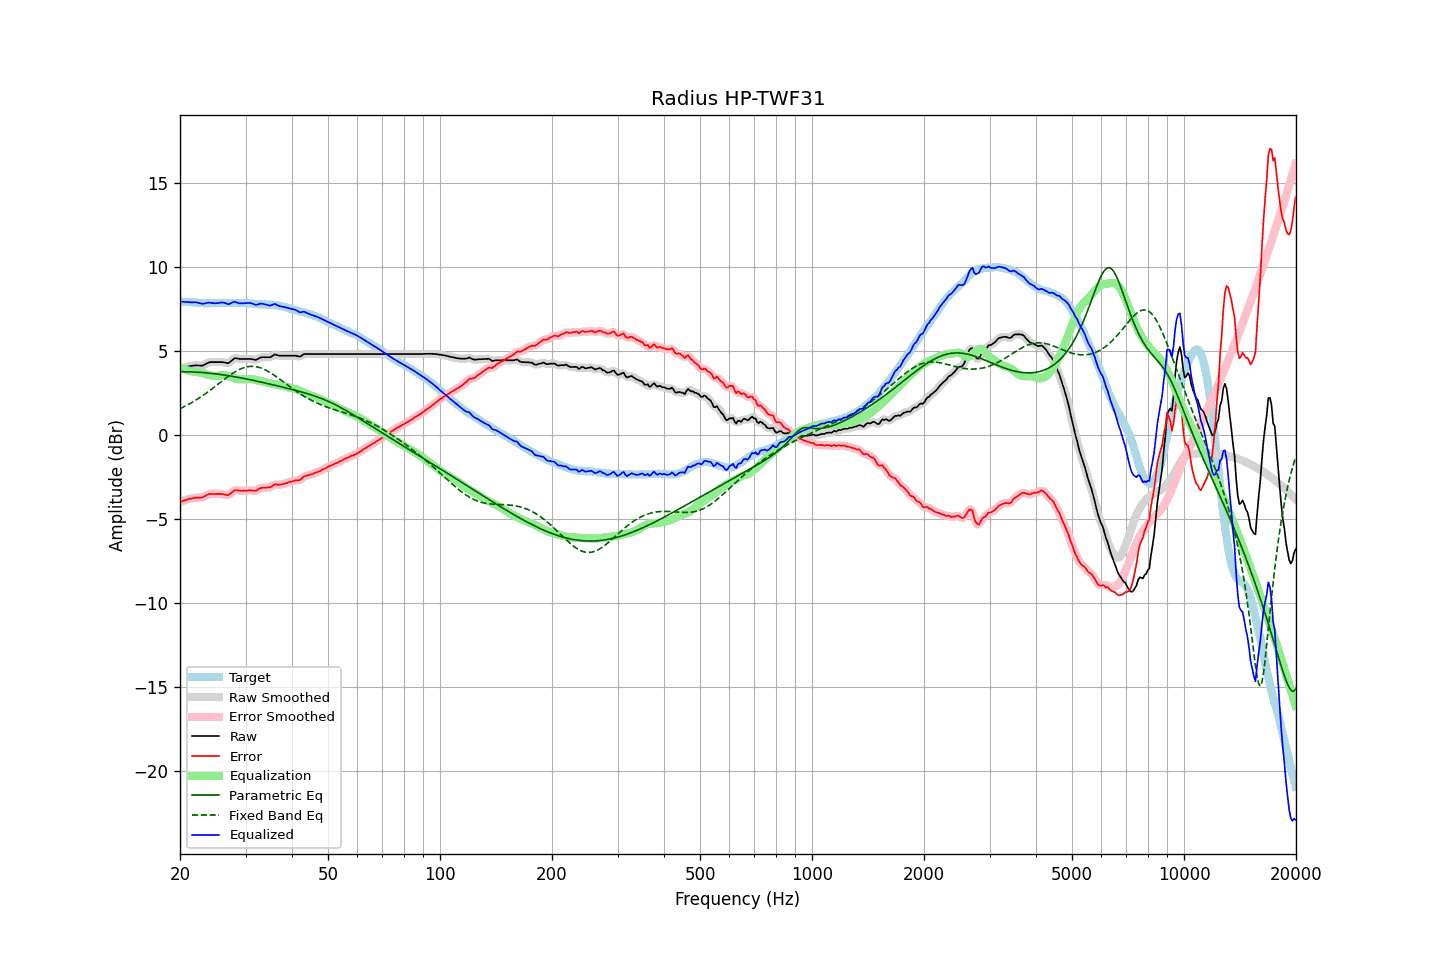

The file beside this chart, header and first rows:
frequency, raw, error, smoothed, error_smoothed, equalization, parametric_eq, fixed_band_eq, equalized_raw, equalized_smoothed, target
20.00, 3.95, -3.98, 3.94, -3.99, 3.99, 3.76, 1.56, 7.93, 7.93, 7.93
20.20, 3.97, -3.95, 3.97, -3.95, 3.95, 3.76, 1.61, 7.92, 7.92, 7.92
20.40, 4.00, -3.91, 4.00, -3.92, 3.92, 3.76, 1.65, 7.91, 7.91, 7.91
20.61, 4.02, -3.89, 4.02, -3.89, 3.88, 3.76, 1.70, 7.90, 7.90, 7.91
20.81, 4.05, -3.84, 4.05, -3.85, 3.85, 3.75, 1.75, 7.90, 7.90, 7.89
21.02, 4.07, -3.82, 4.07, -3.82, 3.83, 3.75, 1.80, 7.89, 7.89, 7.89
21.23, 4.09, -3.79, 4.09, -3.80, 3.80, 3.75, 1.85, 7.89, 7.89, 7.88
21.44, 4.10, -3.79, 4.10, -3.78, 3.78, 3.75, 1.91, 7.88, 7.88, 7.89
21.66, 4.12, -3.76, 4.12, -3.76, 3.77, 3.74, 1.96, 7.88, 7.88, 7.88
21.87, 4.13, -3.74, 4.13, -3.75, 3.76, 3.74, 2.02, 7.88, 7.88, 7.87
22.09, 4.14, -3.72, 4.13, -3.73, 3.75, 3.73, 2.08, 7.88, 7.88, 7.86
22.31, 4.13, -3.73, 4.13, -3.73, 3.74, 3.73, 2.14, 7.86, 7.87, 7.86
22.54, 4.13, -3.72, 4.12, -3.73, 3.72, 3.72, 2.20, 7.85, 7.84, 7.85
22.76, 4.12, -3.72, 4.12, -3.72, 3.70, 3.71, 2.26, 7.81, 7.81, 7.84
22.99, 4.12, -3.71, 4.13, -3.70, 3.67, 3.71, 2.33, 7.79, 7.80, 7.83
23.22, 4.17, -3.65, 4.16, -3.66, 3.64, 3.70, 2.39, 7.81, 7.80, 7.82
23.45, 4.22, -3.61, 4.21, -3.61, 3.61, 3.69, 2.46, 7.83, 7.83, 7.83
23.69, 4.27, -3.56, 4.27, -3.56, 3.58, 3.68, 2.53, 7.85, 7.85, 7.82
23.92, 4.31, -3.51, 4.30, -3.52, 3.55, 3.67, 2.60, 7.86, 7.86, 7.82
24.16, 4.33, -3.50, 4.32, -3.51, 3.53, 3.66, 2.67, 7.86, 7.85, 7.83
24.40, 4.33, -3.51, 4.33, -3.51, 3.51, 3.65, 2.74, 7.84, 7.84, 7.84
24.65, 4.33, -3.51, 4.33, -3.51, 3.50, 3.64, 2.82, 7.83, 7.83, 7.84
24.89, 4.33, -3.51, 4.33, -3.51, 3.50, 3.63, 2.89, 7.82, 7.82, 7.84
25.14, 4.33, -3.50, 4.33, -3.51, 3.50, 3.62, 2.96, 7.83, 7.83, 7.83
25.39, 4.33, -3.50, 4.33, -3.50, 3.51, 3.61, 3.04, 7.84, 7.84, 7.83
25.65, 4.33, -3.50, 4.33, -3.51, 3.53, 3.59, 3.11, 7.86, 7.86, 7.83
25.91, 4.33, -3.51, 4.32, -3.52, 3.54, 3.58, 3.19, 7.87, 7.87, 7.84
26.16, 4.32, -3.53, 4.31, -3.53, 3.55, 3.57, 3.26, 7.87, 7.86, 7.85
26.43, 4.30, -3.55, 4.29, -3.56, 3.54, 3.55, 3.33, 7.84, 7.83, 7.85
26.69, 4.28, -3.57, 4.27, -3.58, 3.53, 3.54, 3.40, 7.81, 7.80, 7.85
26.96, 4.26, -3.58, 4.28, -3.56, 3.50, 3.52, 3.47, 7.76, 7.79, 7.84
27.23, 4.33, -3.52, 4.33, -3.52, 3.47, 3.51, 3.54, 7.80, 7.80, 7.84
27.50, 4.41, -3.43, 4.41, -3.44, 3.44, 3.49, 3.61, 7.84, 7.84, 7.84
27.77, 4.49, -3.36, 4.49, -3.36, 3.40, 3.47, 3.67, 7.89, 7.89, 7.85
28.05, 4.56, -3.29, 4.54, -3.31, 3.36, 3.46, 3.73, 7.92, 7.90, 7.85
28.33, 4.55, -3.28, 4.55, -3.29, 3.33, 3.44, 3.79, 7.88, 7.88, 7.83
28.62, 4.54, -3.29, 4.54, -3.30, 3.31, 3.42, 3.84, 7.85, 7.85, 7.83
28.90, 4.52, -3.32, 4.52, -3.31, 3.30, 3.40, 3.89, 7.82, 7.82, 7.84
29.19, 4.52, -3.32, 4.52, -3.32, 3.30, 3.39, 3.93, 7.81, 7.81, 7.84
29.48, 4.52, -3.31, 4.51, -3.32, 3.30, 3.37, 3.97, 7.82, 7.82, 7.83
29.78, 4.52, -3.31, 4.52, -3.32, 3.31, 3.35, 4.00, 7.82, 7.82, 7.83
30.08, 4.52, -3.32, 4.52, -3.32, 3.31, 3.33, 4.03, 7.83, 7.83, 7.84
30.38, 4.52, -3.31, 4.52, -3.31, 3.32, 3.31, 4.05, 7.84, 7.84, 7.83
30.68, 4.52, -3.29, 4.52, -3.30, 3.32, 3.29, 4.07, 7.84, 7.84, 7.81
30.99, 4.52, -3.29, 4.51, -3.30, 3.32, 3.27, 4.07, 7.83, 7.83, 7.81
31.30, 4.50, -3.30, 4.49, -3.31, 3.31, 3.25, 4.08, 7.80, 7.80, 7.80
31.61, 4.48, -3.31, 4.47, -3.32, 3.29, 3.23, 4.07, 7.77, 7.77, 7.79
31.93, 4.46, -3.32, 4.47, -3.31, 3.27, 3.21, 4.06, 7.73, 7.74, 7.78
32.24, 4.49, -3.29, 4.50, -3.28, 3.25, 3.19, 4.04, 7.74, 7.75, 7.78
32.57, 4.55, -3.22, 4.54, -3.23, 3.23, 3.17, 4.02, 7.77, 7.77, 7.76
32.89, 4.60, -3.16, 4.59, -3.17, 3.21, 3.15, 3.99, 7.80, 7.79, 7.76
33.22, 4.62, -3.14, 4.61, -3.15, 3.19, 3.13, 3.95, 7.80, 7.80, 7.76
33.55, 4.62, -3.13, 4.62, -3.14, 3.16, 3.10, 3.91, 7.78, 7.78, 7.75
33.89, 4.62, -3.14, 4.62, -3.13, 3.14, 3.08, 3.87, 7.75, 7.76, 7.76
34.23, 4.62, -3.12, 4.61, -3.13, 3.11, 3.06, 3.82, 7.73, 7.72, 7.74
34.57, 4.62, -3.12, 4.61, -3.13, 3.09, 3.04, 3.77, 7.71, 7.70, 7.74
34.92, 4.62, -3.11, 4.63, -3.10, 3.07, 3.02, 3.71, 7.68, 7.70, 7.73
35.27, 4.67, -3.07, 4.68, -3.06, 3.05, 2.99, 3.65, 7.71, 7.72, 7.74
35.62, 4.73, -2.99, 4.73, -3.00, 3.02, 2.97, 3.59, 7.75, 7.75, 7.72
35.97, 4.79, -2.93, 4.76, -2.96, 3.00, 2.95, 3.52, 7.79, 7.76, 7.72
... 635 more rows
